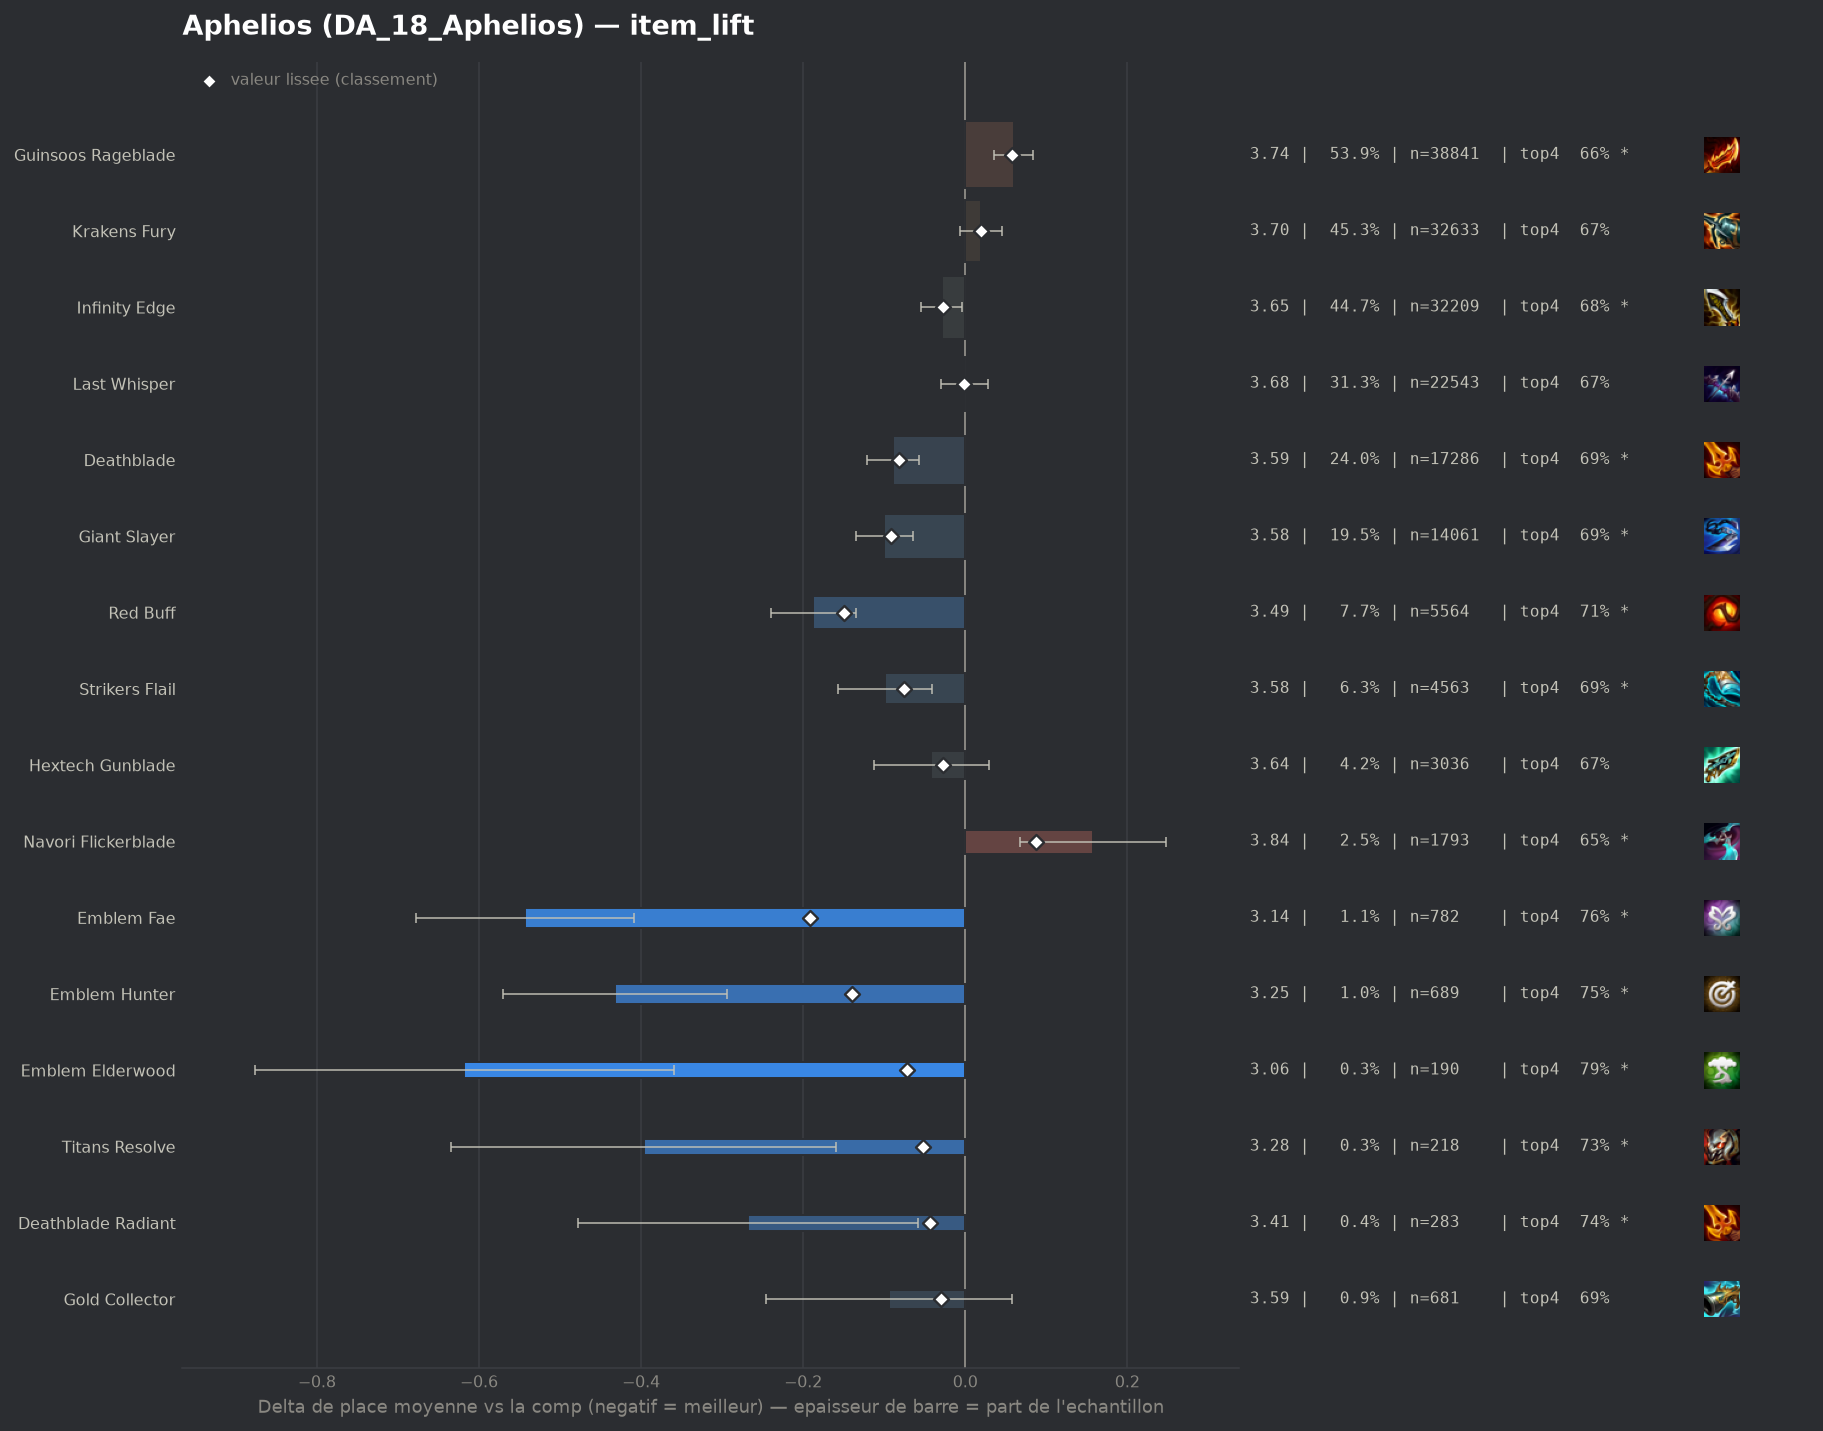

The file beside this chart, header and first rows:
group, label, n, share, avg_place, shrunk_avg, score, d_avg, d_avg_pess, impact, d_top4, win, top2, top4, sd, z, p, significant
pepite, Emblem Fae, 782, 0.01085, 3.138, 3.49, -0.191, -0.543, -0.409, 0.0021, 0.0904, 0.2417, 0.454, 0.7609, 1.907, -7.92, 0.0, True
populaire, Red Buff, 5564, 0.07723, 3.493, 3.532, -0.149, -0.188, -0.135, 0.0115, 0.0371, 0.1715, 0.3674, 0.7076, 1.925, -7.01, 0.0, True
pepite, Emblem Hunter, 689, 0.009564, 3.25, 3.542, -0.14, -0.432, -0.294, 0.0013, 0.0785, 0.2003, 0.4064, 0.7489, 1.838, -6.13, 0.0, True
populaire, Giant Slayer, 14061, 0.1952, 3.581, 3.59, -0.091, -0.1, -0.065, 0.0178, 0.0156, 0.1577, 0.3529, 0.686, 1.937, -5.62, 0.0, True
populaire, Deathblade, 17286, 0.2399, 3.592, 3.599, -0.082, -0.089, -0.057, 0.0197, 0.0177, 0.1542, 0.3454, 0.6881, 1.933, -5.44, 0.0, True
populaire, Strikers Flail, 4563, 0.06334, 3.582, 3.606, -0.075, -0.099, -0.041, 0.0048, 0.0216, 0.1538, 0.3491, 0.6921, 1.928, -3.37, 0.00076, True
pepite, Emblem Elderwood, 190, 0.002637, 3.063, 3.609, -0.072, -0.618, -0.36, 0.0002, 0.1243, 0.2421, 0.4579, 0.7947, 1.811, -4.7, 0.0, True
pepite, Titans Resolve, 218, 0.003026, 3.284, 3.629, -0.052, -0.397, -0.16, 0.0002, 0.0635, 0.1972, 0.3853, 0.7339, 1.78, -3.29, 0.00101, True
pepite, Deathblade Radiant, 283, 0.003928, 3.413, 3.637, -0.044, -0.268, -0.058, 0.0002, 0.0645, 0.1555, 0.3816, 0.735, 1.798, -2.5, 0.01239, True
pepite, Gold Collector, 681, 0.009453, 3.587, 3.651, -0.03, -0.094, 0.0, 0.0003, 0.0197, 0.1645, 0.3627, 0.6902, 2.011, -1.21, 0.2251, False
populaire, Infinity Edge, 32209, 0.4471, 3.652, 3.654, -0.028, -0.029, -0.004, 0.0124, 0.0083, 0.1458, 0.3291, 0.6788, 1.925, -2.23, 0.0255, True
populaire, Hextech Gunblade, 3036, 0.04214, 3.639, 3.653, -0.028, -0.042, 0.0, 0.0012, 0.0028, 0.1518, 0.3455, 0.6733, 1.968, -1.15, 0.2495, False
, Giant Slayer Radiant, 248, 0.003442, 3.504, 3.655, -0.026, -0.177, 0.0, 0.0001, 0.0554, 0.1411, 0.3347, 0.7258, 1.823, -1.53, 0.1264, False
, Morellonomicon, 52, 0.0007218, 2.942, 3.656, -0.026, -0.739, -0.261, 0.0, 0.1372, 0.2115, 0.5385, 0.8077, 1.759, -3.03, 0.00246, True
, Infinity Edge Radiant, 277, 0.003845, 3.523, 3.656, -0.025, -0.158, 0.0, 0.0001, 0.0299, 0.1769, 0.3321, 0.7004, 1.927, -1.36, 0.1738, False
, Edge Of Night, 187, 0.002596, 3.46, 3.656, -0.025, -0.221, 0.0, 0.0001, 0.0247, 0.2032, 0.4011, 0.6952, 1.998, -1.51, 0.1302, False
, Emblem Slayer, 452, 0.006274, 3.591, 3.66, -0.022, -0.091, 0.0, 0.0001, 0.0397, 0.1372, 0.3385, 0.7102, 1.9, -1.01, 0.3123, False
, Hand Of Justice, 721, 0.01001, 3.635, 3.666, -0.015, -0.046, 0.0, 0.0002, 0.0008, 0.1526, 0.3398, 0.6713, 1.937, -0.64, 0.5252, False
, Emblem Executioner, 618, 0.008578, 3.667, 3.677, -0.004, -0.015, 0.0, 0.0, -0.0038, 0.1731, 0.3657, 0.6667, 2.083, -0.17, 0.862, False
, Tacticians Crown, 225, 0.003123, 3.653, 3.678, -0.004, -0.028, 0.0, 0.0, 0.0273, 0.16, 0.3378, 0.6978, 1.963, -0.21, 0.8311, False
, Guinsoos Rageblade Radiant, 367, 0.005094, 3.665, 3.678, -0.003, -0.016, 0.0, 0.0, 0.0189, 0.1362, 0.3188, 0.6894, 1.916, -0.16, 0.8698, False
populaire, Last Whisper, 22543, 0.3129, 3.68, 3.68, -0.001, -0.001, 0.0, 0.0003, 0.0033, 0.139, 0.3211, 0.6737, 1.921, -0.07, 0.9417, False
, Titanic Hydra, 132, 0.001832, 3.682, 3.681, 0.0, 0.001, 0.0, -0.0, 0.0265, 0.0909, 0.2652, 0.697, 1.662, 0.0, 0.9971, False
, Strikers Flail Radiant, 81, 0.001124, 3.802, 3.688, 0.006, 0.121, 0.0, -0.0, -0.0408, 0.1111, 0.3333, 0.6296, 1.996, 0.55, 0.5851, False
, Mittens, 167, 0.002318, 3.76, 3.69, 0.008, 0.079, 0.0, -0.0, -0.0178, 0.1198, 0.2934, 0.6527, 1.902, 0.54, 0.5911, False
, Wits End, 46, 0.0006385, 3.978, 3.69, 0.009, 0.297, 0.0, -0.0, 0.0035, 0.087, 0.2174, 0.6739, 1.751, 1.15, 0.2501, False
, Bloodthirster, 107, 0.001485, 3.832, 3.692, 0.01, 0.15, 0.0, -0.0, -0.0256, 0.1402, 0.2617, 0.6449, 1.902, 0.82, 0.4134, False
, Infinity Force, 81, 0.001124, 3.864, 3.691, 0.01, 0.183, 0.0, -0.0, -0.0408, 0.0864, 0.2593, 0.6296, 1.769, 0.93, 0.3524, False
, Last Whisper Radiant, 151, 0.002096, 3.868, 3.699, 0.018, 0.186, 0.0, -0.0, -0.0413, 0.1126, 0.2583, 0.6291, 1.876, 1.22, 0.2229, False
populaire, Krakens Fury, 32633, 0.453, 3.701, 3.7, 0.019, 0.02, 0.0, -0.0085, -0.0009, 0.1327, 0.3176, 0.6695, 1.914, 1.52, 0.1288, False
, Nashors Tooth, 44, 0.0006107, 4.364, 3.702, 0.02, 0.682, 0.039, -0.0, -0.1023, 0.0455, 0.25, 0.5682, 2.175, 2.08, 0.0375, True
, Quicksilver, 1015, 0.01409, 3.733, 3.703, 0.021, 0.052, 0.0, -0.0003, -0.0123, 0.1567, 0.335, 0.6581, 2.042, 0.8, 0.4227, False
, Statikk Shiv, 107, 0.001485, 4.075, 3.708, 0.027, 0.393, 0.02, -0.0, -0.091, 0.0935, 0.271, 0.5794, 1.97, 2.06, 0.039, True
, Emblem Primal, 132, 0.001832, 4.015, 3.709, 0.028, 0.334, 0.003, -0.0001, -0.0644, 0.1061, 0.2652, 0.6061, 1.938, 1.98, 0.04804, True
, Blue Buff, 99, 0.001374, 4.121, 3.71, 0.028, 0.44, 0.04, -0.0, -0.0745, 0.1212, 0.2323, 0.596, 2.026, 2.16, 0.03088, True
, Fishbones, 951, 0.0132, 3.775, 3.719, 0.037, 0.094, 0.0, -0.0005, -0.0269, 0.1441, 0.3165, 0.6435, 1.964, 1.46, 0.1439, False
, Krakens Fury Radiant, 641, 0.008897, 3.825, 3.726, 0.044, 0.144, 0.0, -0.0004, -0.0059, 0.1123, 0.2777, 0.6646, 1.88, 1.93, 0.05356, False
, Spear Of Shojin, 1079, 0.01498, 3.791, 3.728, 0.047, 0.11, 0.0, -0.0007, -0.0356, 0.1464, 0.3272, 0.6348, 1.997, 1.8, 0.07195, False
populaire, Guinsoos Rageblade, 38841, 0.5391, 3.741, 3.739, 0.058, 0.06, 0.036, -0.0313, -0.0128, 0.1362, 0.3153, 0.6576, 1.945, 4.91, 0.0, True
, Gamblers Blade, 600, 0.008328, 3.972, 3.767, 0.085, 0.29, 0.126, -0.0007, -0.0721, 0.1267, 0.295, 0.5983, 2.046, 3.46, 0.00053, True
populaire, Navori Flickerblade, 1793, 0.02489, 3.839, 3.769, 0.087, 0.158, 0.067, -0.0022, -0.0201, 0.1149, 0.2917, 0.6503, 1.924, 3.42, 0.00062, True
, Rapid Fire Cannon, 400, 0.005552, 4.09, 3.77, 0.089, 0.409, 0.223, -0.0005, -0.0804, 0.095, 0.2225, 0.59, 1.891, 4.31, 2e-05, True
, Component B F Sword, 474, 0.006579, 4.078, 3.78, 0.098, 0.397, 0.203, -0.0006, -0.0882, 0.1308, 0.2848, 0.5823, 2.151, 4.01, 6e-05, True
, Component Sparring Gloves, 185, 0.002568, 4.584, 3.784, 0.103, 0.902, 0.599, -0.0003, -0.2056, 0.0811, 0.2162, 0.4649, 2.107, 5.82, 0.0, True
, Component Recurve Bow, 387, 0.005372, 4.364, 3.826, 0.145, 0.683, 0.464, -0.0008, -0.1252, 0.1059, 0.2506, 0.5452, 2.194, 6.11, 0.0, True
, Emblem Inferno, 1032, 0.01432, 4.044, 3.832, 0.151, 0.362, 0.238, -0.0022, -0.0813, 0.1221, 0.2645, 0.5891, 2.025, 5.71, 0.0, True
